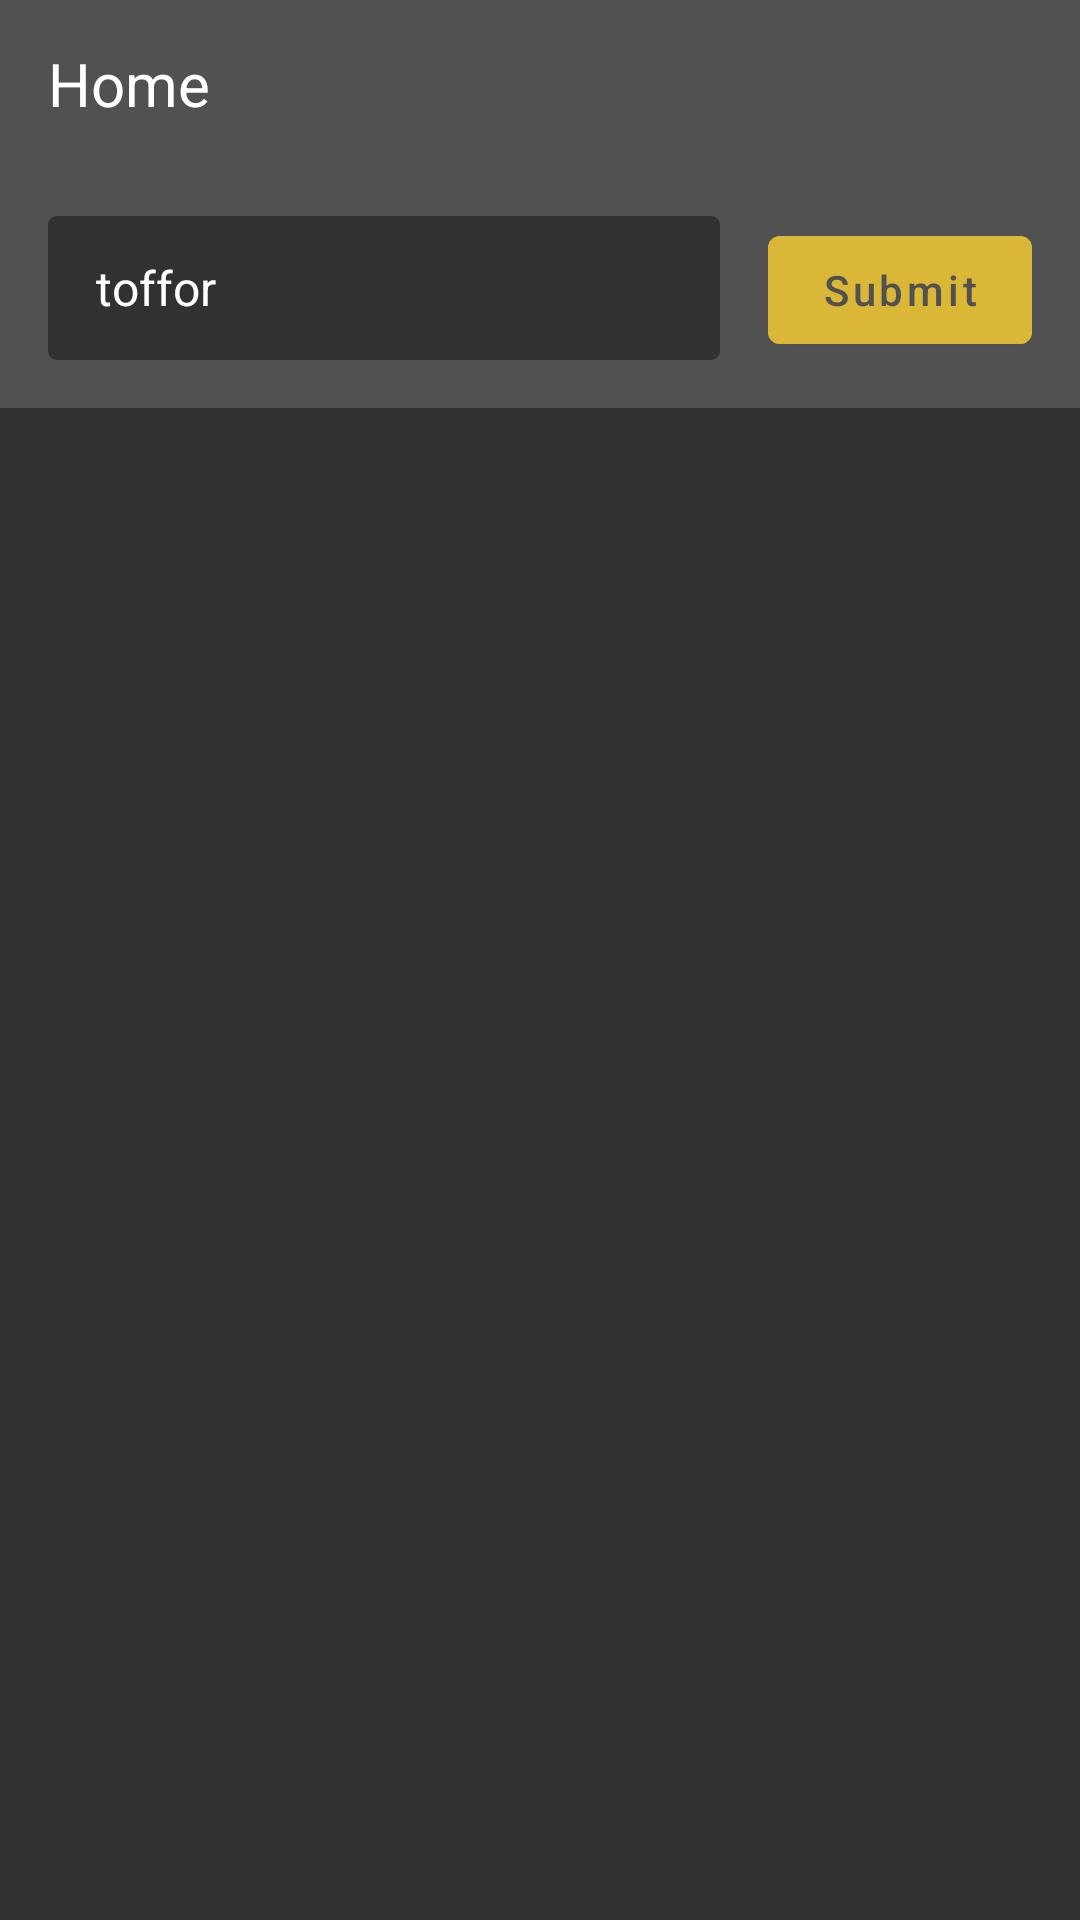

Layout XML and referenced resources for this Android screen:
<!-- AndroidManifest.xml: application theme AppTheme -->
<!-- res/layout/fragment_user_repos.xml -->
<?xml version="1.0" encoding="utf-8"?>
<androidx.coordinatorlayout.widget.CoordinatorLayout xmlns:android="http://schemas.android.com/apk/res/android"
    xmlns:app="http://schemas.android.com/apk/res-auto"
    xmlns:tools="http://schemas.android.com/tools"
    android:layout_width="match_parent"
    android:layout_height="match_parent"
    android:background="@color/colorMainBackground">

    <com.google.android.material.appbar.AppBarLayout
        android:layout_width="match_parent"
        android:layout_height="wrap_content"
        app:elevation="@dimen/standard_card_elevation"
        android:background="@color/colorPrimary">


        <com.google.android.material.appbar.CollapsingToolbarLayout
            android:layout_width="match_parent"
            android:layout_height="@dimen/app_bar_layout_height"
            android:minHeight="80dp"
            app:layout_scrollFlags="scroll|exitUntilCollapsed"
            app:titleEnabled="true">

            <LinearLayout
                android:layout_width="match_parent"
                android:layout_height="wrap_content"
                android:layout_gravity="bottom"
                android:layout_marginStart="@dimen/spacing_16"
                android:layout_marginTop="@dimen/spacing_16"
                android:layout_marginEnd="@dimen/spacing_16"
                android:layout_marginBottom="@dimen/spacing_16"
                android:orientation="horizontal"
                app:layout_collapseMode="none">

                <EditText
                    android:id="@+id/editTextSearch"
                    android:layout_width="0dp"
                    android:layout_height="@dimen/standard_height_48"
                    android:layout_weight="1"
                    android:background="@drawable/search_view_bg"
                    android:hint="@string/username"
                    android:paddingStart="@dimen/spacing_16"
                    android:paddingEnd="@dimen/spacing_16"
                    android:maxLines="1"
                    android:imeOptions="actionSearch"
                    android:inputType="text"
                    android:text="toffor"
                    android:textAppearance="@style/TextAppearance.Body" />

                <com.google.android.material.button.MaterialButton
                    android:id="@+id/buttonSubmit"
                    android:layout_width="wrap_content"
                    android:layout_height="@dimen/standard_height_48"
                    android:layout_marginStart="@dimen/spacing_16"
                    android:backgroundTint="@color/colorAccent"
                    android:enabled="true"
                    android:text="@string/submit"
                    android:textAllCaps="false"
                    android:textColor="@color/selector_button_submit" />

            </LinearLayout>

            <TextView
                android:layout_width="match_parent"
                android:layout_height="@dimen/toolbar_height"
                android:gravity="center_vertical"
                android:paddingStart="@dimen/spacing_16"
                android:paddingEnd="@dimen/spacing_16"
                android:text="@string/toolbar_title_home"
                android:textAppearance="@style/TextAppearance.Title"
                app:layout_collapseMode="none" />


        </com.google.android.material.appbar.CollapsingToolbarLayout>


    </com.google.android.material.appbar.AppBarLayout>

    <androidx.recyclerview.widget.RecyclerView
        android:id="@+id/recyclerViewUserRepos"
        android:layout_width="match_parent"
        android:layout_height="match_parent"
        android:layout_marginStart="@dimen/spacing_16"
        android:layout_marginTop="@dimen/spacing_16"
        android:layout_marginEnd="@dimen/spacing_16"
        app:layoutManager="androidx.recyclerview.widget.LinearLayoutManager"
        app:layout_behavior="com.google.android.material.appbar.AppBarLayout$ScrollingViewBehavior"
        tools:listitem="@layout/item_repo_holder" />

    <androidx.core.widget.ContentLoadingProgressBar
        android:id="@+id/progressBarLoading"
        android:layout_width="wrap_content"
        android:layout_height="wrap_content"
        android:visibility="gone"
        android:layout_gravity="center"
        style="@style/Widget.AppCompat.ProgressBar"/>



</androidx.coordinatorlayout.widget.CoordinatorLayout>
<!-- res/layout/item_repo_holder.xml (included above) -->
<?xml version="1.0" encoding="utf-8"?>
<com.google.android.material.card.MaterialCardView xmlns:android="http://schemas.android.com/apk/res/android"
    xmlns:tools="http://schemas.android.com/tools"
    android:layout_width="match_parent"
    xmlns:app="http://schemas.android.com/apk/res-auto"
    app:cardCornerRadius="@dimen/standard_radius"
    app:cardElevation="@dimen/standard_radius"
    app:cardBackgroundColor="@color/repo_item_background"
    android:layout_height="@dimen/standard_height_72"
    android:layout_marginBottom="@dimen/spacing_16">

    <LinearLayout
        android:layout_width="match_parent"
        android:layout_height="match_parent"
        android:orientation="horizontal">

        <TextView
            android:id="@+id/textViewRepoName"
            android:layout_width="0dp"
            android:layout_height="match_parent"
            android:layout_weight="1"
            android:gravity="center_vertical"
            android:paddingStart="@dimen/spacing_16"
            android:paddingEnd="@dimen/spacing_16"
            android:textAppearance="@style/Appearance.Body"
            tools:text="Repo Name" />

        <ImageView
            android:id="@+id/imageViewFavoriteStatus"
            android:layout_width="wrap_content"
            android:layout_height="match_parent"
            android:layout_marginEnd="@dimen/spacing_16"
            android:src="@drawable/ic_star_border_24dp" />


    </LinearLayout>

</com.google.android.material.card.MaterialCardView>
<!-- resources referenced by this layout -->
<resources>
  <color name="colorAccent">#DAB736</color>
  <color name="colorMainBackground">#313131</color>
  <color name="colorPrimary">#515151</color>
  <color name="repo_item_background">#383838</color>
  <dimen name="app_bar_layout_height">136dp</dimen>
  <dimen name="spacing_16">16dp</dimen>
  <dimen name="standard_card_elevation">2dp</dimen>
  <dimen name="standard_height_48">48dp</dimen>
  <dimen name="standard_height_72">72dp</dimen>
  <dimen name="standard_radius">3dp</dimen>
  <dimen name="toolbar_height">56dp</dimen>
  <!-- drawable ic_star_border_24dp (drawable) -->
  <vector android:height="24dp" android:tint="#DAB736"
      android:viewportHeight="24.0" android:viewportWidth="24.0"
      android:width="24dp" xmlns:android="http://schemas.android.com/apk/res/android">
      <path android:fillColor="#DAB736" android:pathData="M22,9.24l-7.19,-0.62L12,2 9.19,8.63 2,9.24l5.46,4.73L5.82,21 12,17.27 18.18,21l-1.63,-7.03L22,9.24zM12,15.4l-3.76,2.27 1,-4.28 -3.32,-2.88 4.38,-0.38L12,6.1l1.71,4.04 4.38,0.38 -3.32,2.88 1,4.28L12,15.4z"/>
  </vector>
  <!-- drawable search_view_bg (drawable) -->
  <?xml version="1.0" encoding="utf-8"?>
  <shape xmlns:android="http://schemas.android.com/apk/res/android" android:shape="rectangle">
  
      <corners android:radius="@dimen/standard_radius"/>
  
      <solid android:color="@color/colorMainBackground"/>
  
  </shape>
  <string name="submit">Submit</string>
  <string name="toolbar_title_home">Home</string>
  <string name="username">Username</string>
  <style name="TextAppearance.Body">
          <item name="android:textColor">@color/colorPrimaryText</item>
          <item name="android:textSize">@dimen/text_size_body1</item>
      </style>
  <style name="TextAppearance.Title">
          <item name="android:textColor">@color/colorPrimaryText</item>
          <item name="android:textSize">@dimen/text_size_title</item>
      </style>
  <style name="AppTheme" parent="Theme.MaterialComponents.NoActionBar">
          
          <item name="colorPrimary">@color/colorPrimary</item>
          <item name="colorPrimaryDark">@color/colorPrimaryDark</item>
          <item name="colorAccent">@color/colorAccent</item>
      </style>
  <color name="colorPrimaryText">#ffffff</color>
  <dimen name="text_size_body1">16sp</dimen>
  <dimen name="text_size_title">20sp</dimen>
  <color name="colorPrimaryDark">#353535</color>
</resources>
